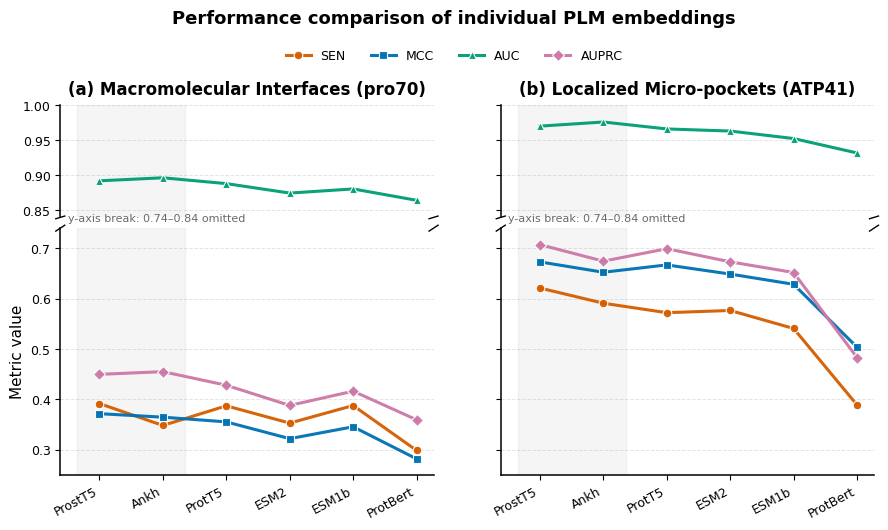

Write Python code to recreate this figure.
import matplotlib.pyplot as plt
import numpy as np

# =========================
# Data
# =========================
models = ["ProstT5", "Ankh", "ProtT5", "ESM2", "ESM1b", "ProtBert"]

pro70 = {
    "SEN":    [39.16, 34.81, 38.71, 35.28, 38.77, 29.85],
    "MCC":    [0.3715, 0.3646, 0.3552, 0.3219, 0.3455, 0.2818],
    "AUC":    [0.8922, 0.8965, 0.8882, 0.8747, 0.8806, 0.8644],
    "AUPRC":  [0.4496, 0.4550, 0.4280, 0.3879, 0.4162, 0.3594],
}

# =========================================================================
# Panel B: Localized Small-Molecule Pockets (ATP387/ATP41)
# =========================================================================
atp41 = {
    "SEN":    [62.11, 59.09, 57.21, 57.65, 54.07, 38.88],
    "MCC":    [0.6730, 0.6524, 0.6670, 0.6488, 0.6285, 0.5035],
    "AUC":    [0.9702, 0.9761, 0.9662, 0.9632, 0.9525, 0.9319],
    "AUPRC":  [0.7073, 0.6744, 0.6992, 0.6731, 0.6519, 0.4829],
}

# Convert F1 from percentage to decimal
pro70["SEN"] = [v / 100 for v in pro70["SEN"]]
atp41["SEN"] = [v / 100 for v in atp41["SEN"]]

# =========================
# Style
# =========================
plt.rcParams.update({
    "font.family": "Arial",
    "font.size": 10,
    "axes.linewidth": 1.1,
    "axes.labelsize": 11,
    "axes.titlesize": 12,
    "xtick.labelsize": 9,
    "ytick.labelsize": 9,
    "legend.fontsize": 9,
    "pdf.fonttype": 42,
    "ps.fonttype": 42,
})

metric_styles = {
    "SEN":    {"color": "#D55E00", "marker": "o"},
    "MCC":   {"color": "#0072B2", "marker": "s"},
    "AUC":   {"color": "#009E73", "marker": "^"},
    "AUPRC": {"color": "#CC79A7", "marker": "D"},
}

x = np.arange(len(models))

# =========================
# Helper function
# =========================
def plot_broken_panel(ax_top, ax_bottom, data, title):
    for metric, style in metric_styles.items():
        for ax in [ax_top, ax_bottom]:
            ax.plot(
                x,
                data[metric],
                label=metric,
                color=style["color"],
                marker=style["marker"],
                linewidth=2.2,
                markersize=6.2,
                markeredgewidth=0.8,
                markeredgecolor="white",
                alpha=0.96
            )

    # Upper and lower y-axis ranges
    ax_top.set_ylim(0.84, 1.00)
    ax_bottom.set_ylim(0.25, 0.74)

    # Hide connected spines
    ax_top.spines["bottom"].set_visible(False)
    ax_bottom.spines["top"].set_visible(False)

    ax_top.tick_params(labelbottom=False, bottom=False)
    ax_bottom.tick_params(axis="x", rotation=28)

    ax_bottom.set_xticks(x)
    ax_bottom.set_xticklabels(models, rotation=28, ha="right")

    # Grid
    ax_top.grid(axis="y", linestyle="--", linewidth=0.7, alpha=0.35)
    ax_bottom.grid(axis="y", linestyle="--", linewidth=0.7, alpha=0.35)

    # Remove top/right spines
    for ax in [ax_top, ax_bottom]:
        ax.spines["right"].set_visible(False)
        ax.spines["top"].set_visible(False)

    # Add broken-axis diagonal marks
    d = 0.012
    kwargs = dict(transform=ax_top.transAxes, color="black", clip_on=False, linewidth=1.0)
    ax_top.plot((-d, +d), (-d, +d), **kwargs)
    ax_top.plot((1 - d, 1 + d), (-d, +d), **kwargs)

    kwargs = dict(transform=ax_bottom.transAxes, color="black", clip_on=False, linewidth=1.0)
    ax_bottom.plot((-d, +d), (1 - d, 1 + d), **kwargs)
    ax_bottom.plot((1 - d, 1 + d), (1 - d, 1 + d), **kwargs)

    # Add omitted-region note
    ax_bottom.text(
        0.02, 1.03,
        "y-axis break: 0.74–0.84 omitted",
        transform=ax_bottom.transAxes,
        fontsize=8,
        color="dimgray"
    )

    # Highlight ProstT5 and Ankh
    for ax in [ax_top, ax_bottom]:
        ax.axvspan(-0.35, 1.35, color="gray", alpha=0.08, zorder=0)

    ax_top.set_title(title, pad=8, fontweight="bold")


# =========================
# Figure with broken y-axis
# =========================
fig = plt.figure(figsize=(10.5, 4.8))

gs = fig.add_gridspec(
    2, 2,
    height_ratios=[1.0, 2.2],
    hspace=0.06,
    wspace=0.18
)

ax1_top = fig.add_subplot(gs[0, 0])
ax1_bottom = fig.add_subplot(gs[1, 0], sharex=ax1_top)

ax2_top = fig.add_subplot(gs[0, 1], sharey=ax1_top)
ax2_bottom = fig.add_subplot(gs[1, 1], sharex=ax2_top, sharey=ax1_bottom)

plot_broken_panel(
    ax1_top,
    ax1_bottom,
    pro70,
    "(a) Macromolecular Interfaces (pro70)"
)

plot_broken_panel(
    ax2_top,
    ax2_bottom,
    atp41,
    "(b) Localized Micro-pockets (ATP41)"
)

# Shared labels
ax1_bottom.set_ylabel("Metric value")
ax1_top.set_ylabel("")

# Hide repeated y labels on right panel
plt.setp(ax2_top.get_yticklabels(), visible=False)
plt.setp(ax2_bottom.get_yticklabels(), visible=False)

# Legend
handles, labels = ax2_top.get_legend_handles_labels()
fig.legend(
    handles,
    labels,
    frameon=False,
    loc="upper center",
    bbox_to_anchor=(0.5, 1.02),
    ncol=4
)

fig.suptitle(
    "Performance comparison of individual PLM embeddings",
    fontsize=13,
    fontweight="bold",
    y=1.08
)

plt.savefig("Figure_X_single_embedding_broken_axis.pdf", bbox_inches="tight")
plt.savefig("Figure_X_single_embedding_broken_axis.png", dpi=600, bbox_inches="tight")
plt.show()
